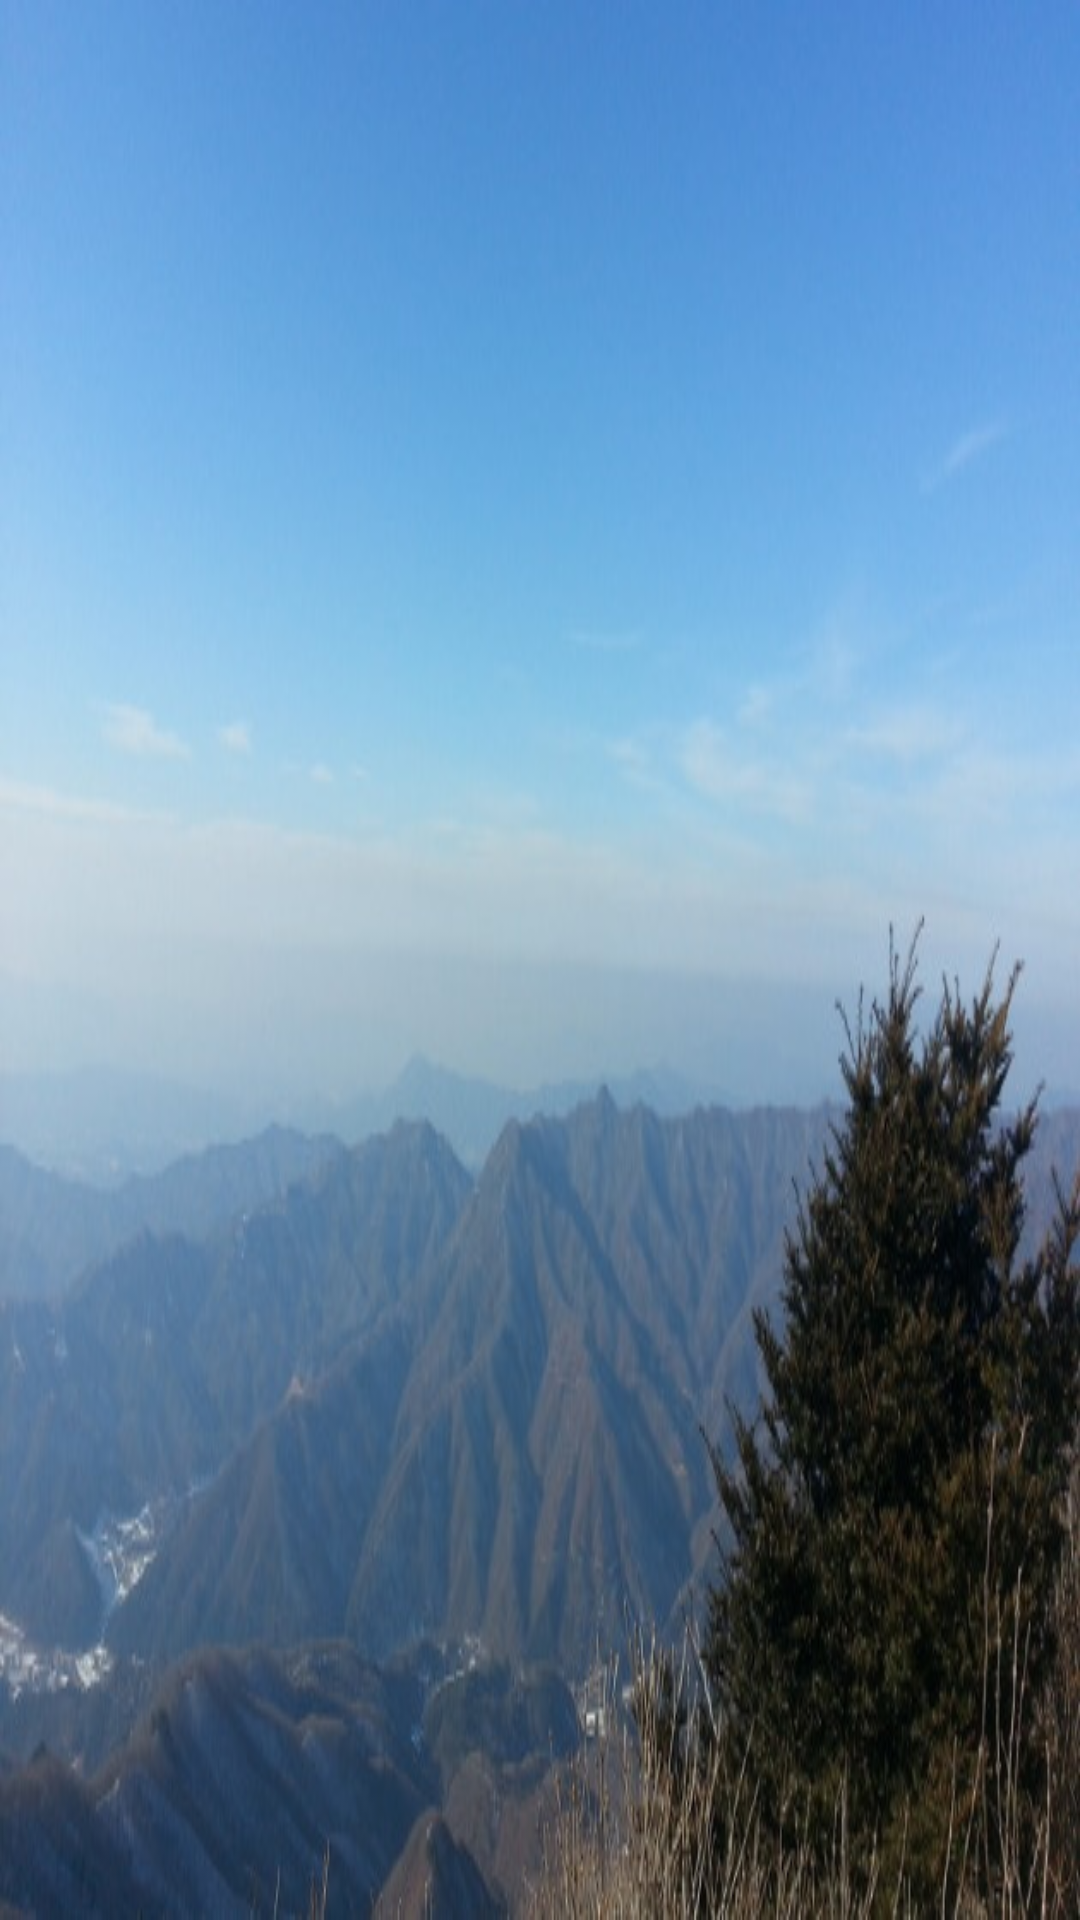

Android layout source for this screen:
<!-- AndroidManifest.xml: application theme android:Theme -->
<!-- res/layout/csummer.xml -->
<?xml version="1.0" encoding="utf-8"?>
<LinearLayout xmlns:android="http://schemas.android.com/apk/res/android"
    android:orientation="vertical" android:layout_width="match_parent"
    android:layout_height="match_parent">

    <ImageView
        android:layout_width="match_parent"
        android:layout_height="match_parent"
        android:src="@drawable/csummer"
        android:scaleType="fitXY"/>

</LinearLayout>
<!-- resources referenced by this layout -->
<resources>
  <!-- drawable csummer: jpg bitmap (drawable-xxhdpi, 60392 bytes) -->
</resources>
